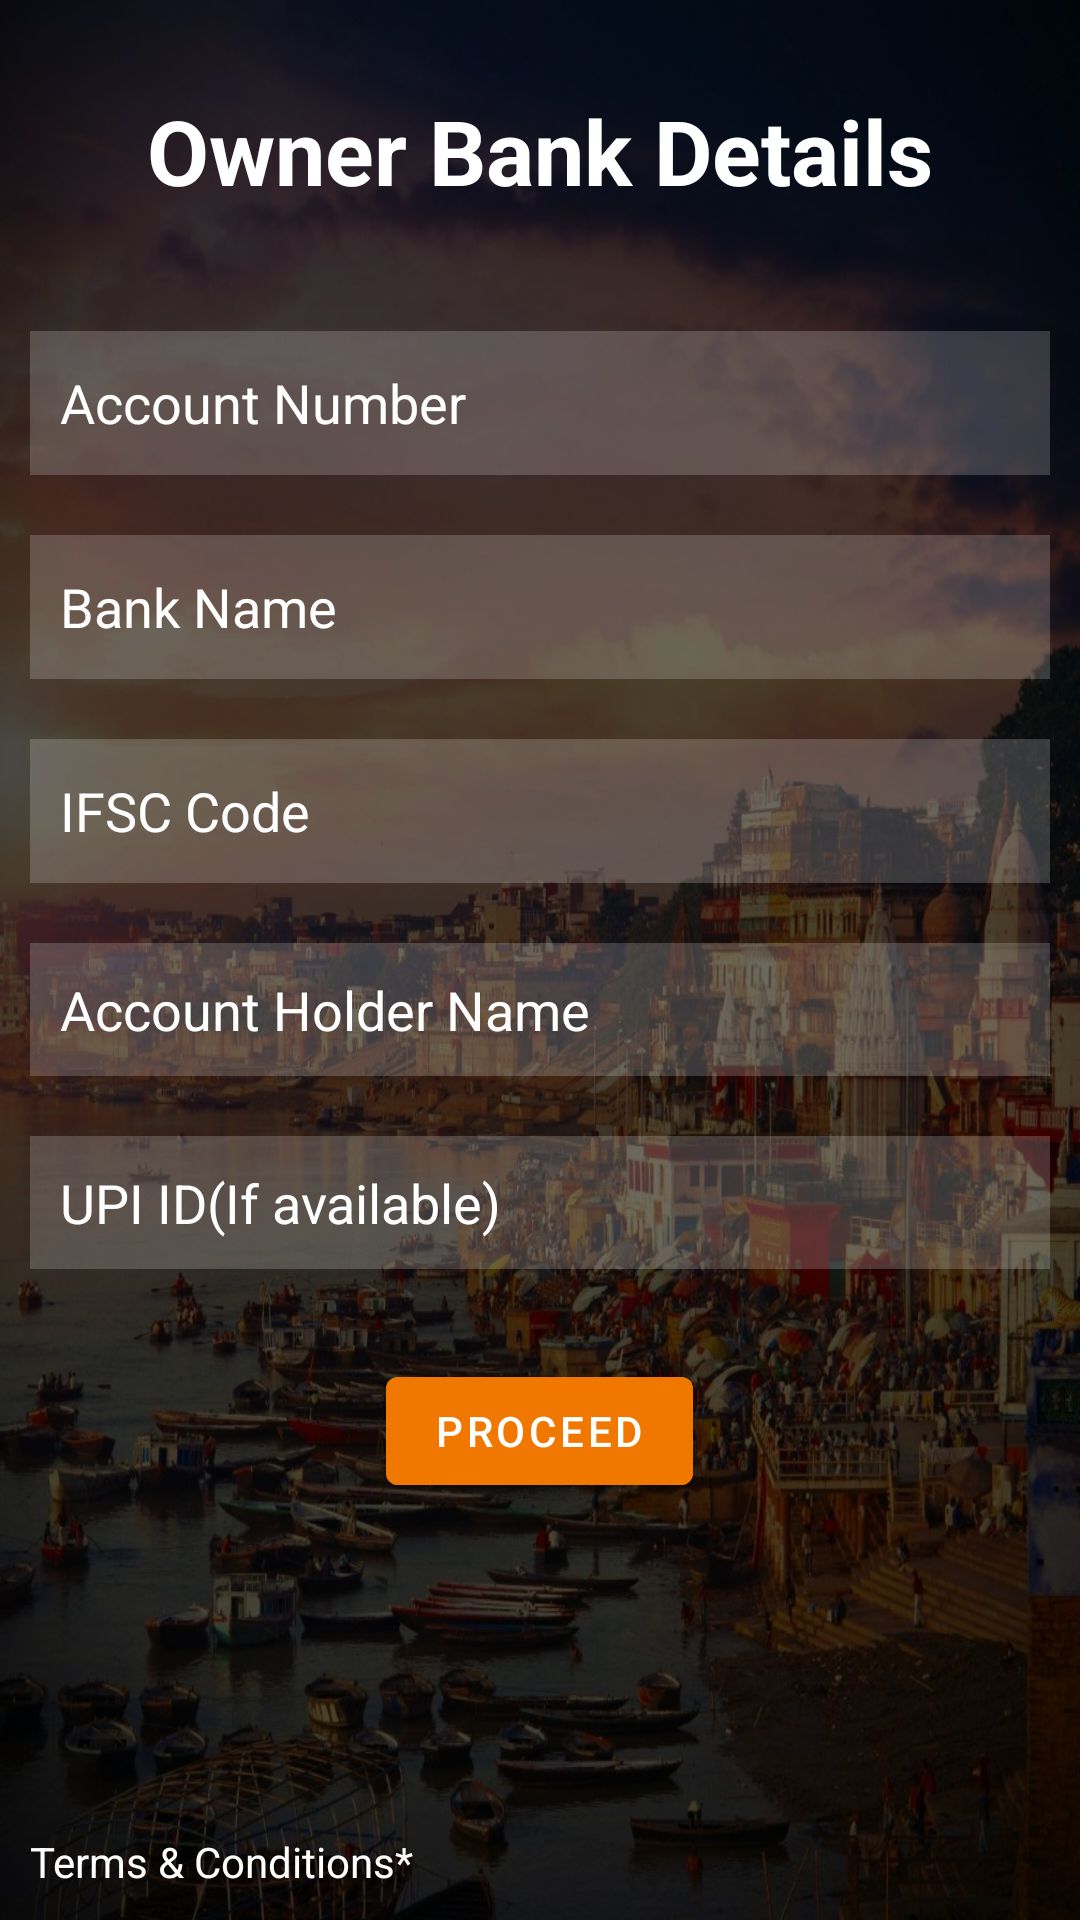

Produce the Android XML layout that renders to this screen, including the resource entries it uses.
<!-- AndroidManifest.xml: application theme Theme.MyNaav -->
<!-- res/layout/activity_bank_details_of_boat_owner.xml -->
<?xml version="1.0" encoding="utf-8"?>
<RelativeLayout xmlns:android="http://schemas.android.com/apk/res/android"
    xmlns:app="http://schemas.android.com/apk/res-auto"
    xmlns:tools="http://schemas.android.com/tools"
    android:layout_width="match_parent"
    android:layout_height="match_parent"
    android:background="@drawable/back"
    tools:context=".Home_Activity">


    <TextView
        android:id="@+id/BankDetails"
        android:layout_width="wrap_content"
        android:layout_height="wrap_content"
        android:layout_centerHorizontal="true"
        android:layout_marginStart="30dp"
        android:layout_marginTop="30dp"
        android:layout_marginEnd="30dp"
        android:layout_marginBottom="30dp"
        android:text="Owner Bank Details"
        android:textColor="#ffffff"
        android:textSize="30dp"
        android:textStyle="bold" />

    <EditText
        android:id="@+id/AccountNo"
        android:layout_width="match_parent"
        android:layout_height="wrap_content"
        android:layout_below="@id/BankDetails"
        android:layout_marginStart="10dp"
        android:layout_marginTop="10dp"
        android:layout_marginEnd="10dp"
        android:layout_marginBottom="10dp"
        android:background="#30ffffff"
        android:drawableLeft="@drawable/ic_baseline_person_24"
        android:drawablePadding="30dp"
        android:hint="Account Number"
        android:minHeight="48dp"
        android:padding="10dp"
        android:textColor="@color/white"
        android:textColorHint="@color/white" />

    <EditText
        android:id="@+id/BankName"
        android:layout_width="match_parent"
        android:layout_height="wrap_content"
        android:layout_below="@id/AccountNo"
        android:layout_marginStart="10dp"
        android:layout_marginTop="10dp"
        android:layout_marginEnd="10dp"
        android:layout_marginBottom="10dp"
        android:background="#30ffffff"
        android:drawableLeft="@drawable/ic_baseline_person_24"
        android:drawablePadding="30dp"
        android:hint="Bank Name"
        android:minHeight="48dp"
        android:padding="10dp"
        android:textColor="@color/white"
        android:textColorHint="@color/white" />

    <EditText
        android:id="@+id/IFSCCode"
        android:layout_width="match_parent"
        android:layout_height="wrap_content"
        android:layout_below="@id/BankName"
        android:layout_marginStart="10dp"
        android:layout_marginTop="10dp"
        android:layout_marginEnd="10dp"
        android:layout_marginBottom="10dp"
        android:background="#30ffffff"
        android:drawableLeft="@drawable/ic_baseline_person_24"
        android:drawablePadding="30dp"
        android:hint="IFSC Code"
        android:minHeight="48dp"
        android:padding="10dp"
        android:textColor="@color/white"
        android:textColorHint="@color/white" />

    <EditText
        android:id="@+id/AccountHolderName"
        android:layout_width="match_parent"
        android:layout_height="wrap_content"
        android:layout_below="@id/IFSCCode"
        android:layout_marginStart="10dp"
        android:layout_marginTop="10dp"
        android:layout_marginEnd="10dp"
        android:layout_marginBottom="10dp"
        android:background="#30ffffff"
        android:drawableLeft="@drawable/ic_baseline_person_24"
        android:drawablePadding="30dp"
        android:hint="Account Holder Name"
        android:padding="10dp"
        android:textColor="@color/white"
        android:textColorHint="@color/white"
        tools:ignore="TouchTargetSizeCheck" />

    <EditText
        android:id="@+id/UPIid"
        android:layout_width="match_parent"
        android:layout_height="wrap_content"
        android:layout_below="@id/AccountHolderName"
        android:layout_marginStart="10dp"
        android:layout_marginTop="10dp"
        android:layout_marginEnd="10dp"
        android:layout_marginBottom="10dp"
        android:background="#30ffffff"
        android:drawableLeft="@drawable/ic_baseline_person_24"
        android:drawablePadding="30dp"
        android:hint="UPI ID(If available)"
        android:padding="10dp"
        android:textColor="@color/white"
        android:textColorHint="@color/white"
        tools:ignore="TouchTargetSizeCheck" />

    <com.google.android.material.button.MaterialButton
        android:id="@+id/proceed1"
        android:layout_width="wrap_content"
        android:layout_height="wrap_content"
        android:layout_below="@id/UPIid"
        android:layout_centerHorizontal="true"
        android:layout_marginStart="20dp"
        android:layout_marginTop="20dp"
        android:layout_marginEnd="20dp"
        android:layout_marginBottom="20dp"
        android:backgroundTint="#f17800"

        android:text="PROCEED"
        android:textColor="#ffffff" />

    <TextView
        android:id="@+id/TnCboat"
        android:layout_width="wrap_content"
        android:layout_height="wrap_content"
        android:layout_alignParentBottom="true"
        android:layout_marginStart="10dp"
        android:layout_marginTop="10dp"
        android:layout_marginEnd="10dp"
        android:layout_marginBottom="10dp"
        android:clickable="true"
        android:text="Terms &amp; Conditions*"
        android:textColor="#ffff" />






</RelativeLayout>
<!-- resources referenced by this layout -->
<resources>
  <!-- drawable back: jpg bitmap (drawable, 186713 bytes) -->
  <style name="Theme.MyNaav" parent="Theme.MaterialComponents.DayNight.NoActionBar">
          
          <item name="colorPrimary">@color/purple_500</item>
          <item name="colorPrimaryVariant">@color/purple_700</item>
          <item name="colorOnPrimary">@color/white</item>
          
          <item name="colorSecondary">@color/teal_200</item>
          <item name="colorSecondaryVariant">@color/teal_700</item>
          <item name="colorOnSecondary">@color/black</item>
          
          <item name="android:statusBarColor" tools:targetApi="l">?attr/colorPrimaryVariant</item>
          
      </style>
  <!-- not gathered from this repository: default colours our renderer supplied (Android Studio template values) -->
  <color name="purple_500">#FF6200EE</color>
  <color name="purple_700">#FF3700B3</color>
  <color name="teal_200">#FF03DAC5</color>
  <color name="teal_700">#FF018786</color>
  <color name="black">#FF000000</color>
  <color name="white">#FFFFFFFF</color>
</resources>
